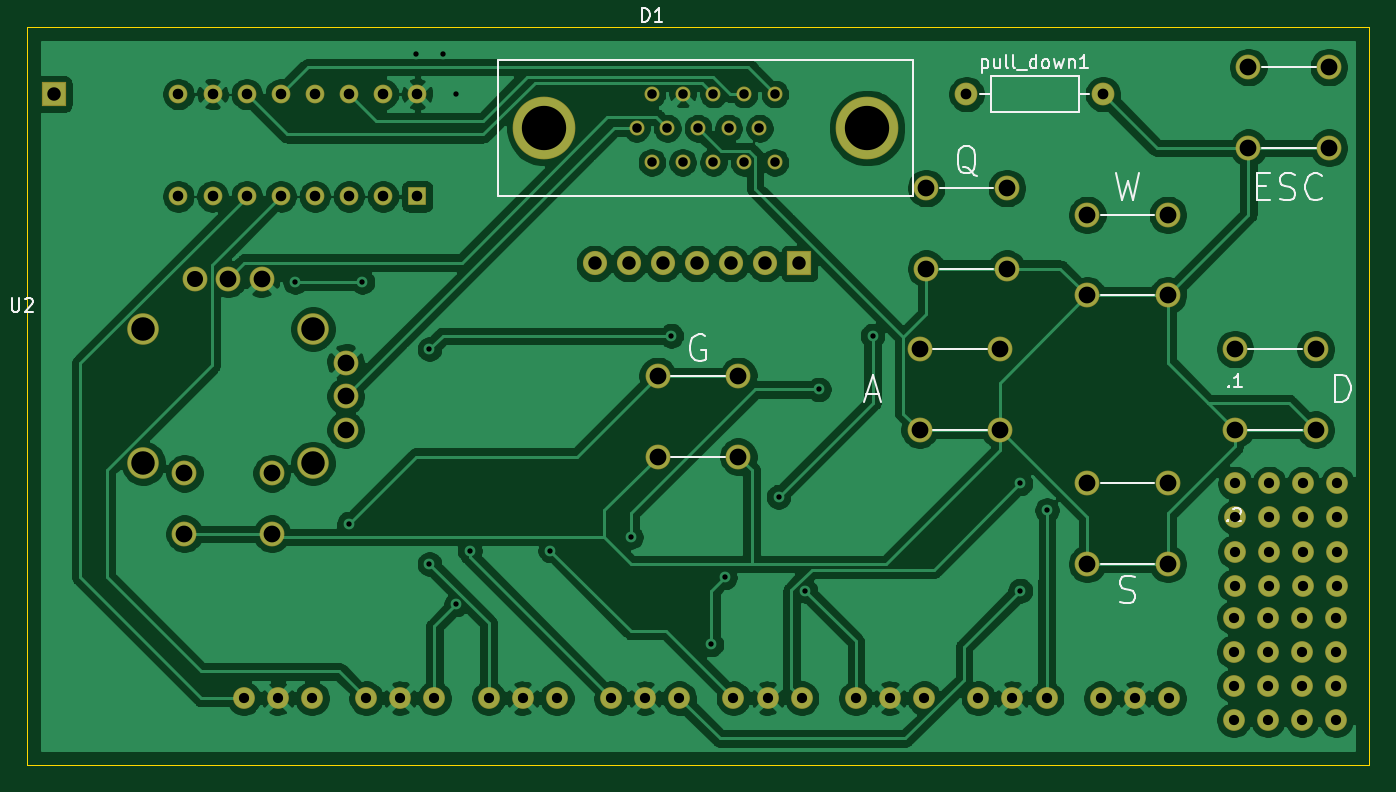
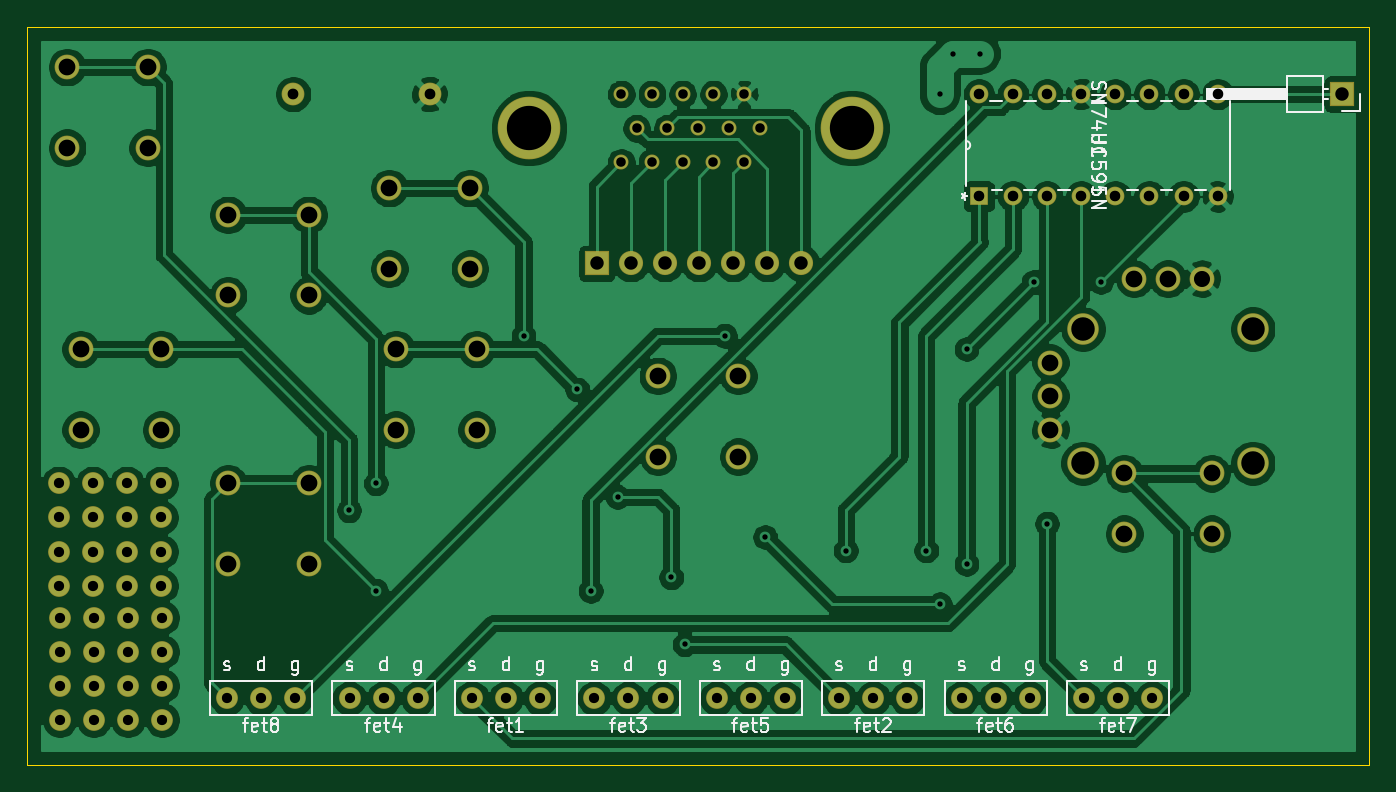
Circuit board: 10 layer files. Board 100.0 x 55.0 mm.
- bottom_copper: controller-B_Cu.gbr (190189 bytes)
- bottom_mask: controller-B_Mask.gbr (4635 bytes)
- paste: controller-B_Paste.gbr (461 bytes)
- bottom_silk: controller-B_SilkS.gbr (24793 bytes)
- outline: controller-Edge_Cuts.gbr (687 bytes)
- top_copper: controller-F_Cu.gbr (183686 bytes)
- top_mask: controller-F_Mask.gbr (4635 bytes)
- paste: controller-F_Paste.gbr (461 bytes)
- top_silk: controller-F_SilkS.gbr (8720 bytes)
- drill: controller.drl (2929 bytes)

=== bottom_copper: controller-B_Cu.gbr (190189 bytes, source omitted) ===
=== bottom_mask: controller-B_Mask.gbr ===
%TF.GenerationSoftware,KiCad,Pcbnew,(5.1.6)-1*%
%TF.CreationDate,2020-12-17T21:40:49-06:00*%
%TF.ProjectId,controller,636f6e74-726f-46c6-9c65-722e6b696361,rev?*%
%TF.SameCoordinates,Original*%
%TF.FileFunction,Soldermask,Bot*%
%TF.FilePolarity,Negative*%
%FSLAX46Y46*%
G04 Gerber Fmt 4.6, Leading zero omitted, Abs format (unit mm)*
G04 Created by KiCad (PCBNEW (5.1.6)-1) date 2020-12-17 21:40:49*
%MOMM*%
%LPD*%
G01*
G04 APERTURE LIST*
%ADD10O,1.800000X1.800000*%
%ADD11R,1.800000X1.800000*%
%ADD12C,1.624000*%
%ADD13C,1.395400*%
%ADD14R,1.395400X1.395400*%
%ADD15C,2.350000*%
%ADD16C,1.850000*%
%ADD17O,1.700000X1.700000*%
%ADD18C,1.700000*%
%ADD19C,4.672000*%
%ADD20C,1.116000*%
G04 APERTURE END LIST*
D10*
%TO.C,J1*%
X62300000Y-37620000D03*
X64840000Y-37620000D03*
X67380000Y-37620000D03*
X69920000Y-37620000D03*
X72460000Y-37620000D03*
X75000000Y-37620000D03*
D11*
X77540000Y-37620000D03*
%TD*%
D12*
%TO.C,fet1*%
X86841425Y-70000000D03*
X84301425Y-70000000D03*
X81761425Y-70000000D03*
%TD*%
D13*
%TO.C,U1*%
X49080000Y-25000000D03*
X46540000Y-25000000D03*
X44000000Y-25000000D03*
X41460000Y-25000000D03*
X38920000Y-25000000D03*
X36380000Y-25000000D03*
X33840000Y-25000000D03*
X31300000Y-25000000D03*
X31300000Y-32620000D03*
X33840000Y-32620000D03*
X36380000Y-32620000D03*
X38920000Y-32620000D03*
X41460000Y-32620000D03*
X44000000Y-32620000D03*
X46540000Y-32620000D03*
D14*
X49080000Y-32620000D03*
%TD*%
D11*
%TO.C,J2*%
X22000000Y-25000000D03*
%TD*%
D12*
%TO.C,.2*%
X117540000Y-71620000D03*
X115000000Y-71620000D03*
X112460000Y-71620000D03*
X109920000Y-71620000D03*
X117540000Y-69080000D03*
X115000000Y-69080000D03*
X112460000Y-69080000D03*
X109920000Y-69080000D03*
X117540000Y-66540000D03*
X117540000Y-64000000D03*
X115000000Y-66540000D03*
X112460000Y-66540000D03*
X109920000Y-66540000D03*
X115000000Y-64000000D03*
X112460000Y-64000000D03*
X109920000Y-64000000D03*
%TD*%
%TO.C,.1*%
X117620000Y-61620000D03*
X115080000Y-61620000D03*
X112540000Y-61620000D03*
X110000000Y-61620000D03*
X117620000Y-59080000D03*
X115080000Y-59080000D03*
X112540000Y-59080000D03*
X110000000Y-59080000D03*
X117620000Y-56540000D03*
X117620000Y-54000000D03*
X115080000Y-56540000D03*
X112540000Y-56540000D03*
X110000000Y-56540000D03*
X115080000Y-54000000D03*
X112540000Y-54000000D03*
X110000000Y-54000000D03*
%TD*%
D15*
%TO.C,U2*%
X41320000Y-42500000D03*
X41320000Y-52500000D03*
X28680000Y-52500000D03*
X28680000Y-42500000D03*
D16*
X31750000Y-53250000D03*
X31750000Y-57750000D03*
X38250000Y-57750000D03*
X38250000Y-53250000D03*
X32500000Y-38750000D03*
X37500000Y-38750000D03*
X35000000Y-38750000D03*
X43750000Y-50000000D03*
X43750000Y-45000000D03*
X43750000Y-47500000D03*
%TD*%
%TO.C,SW7*%
X105000000Y-54000000D03*
X105000000Y-60000000D03*
X99000000Y-60000000D03*
X99000000Y-54000000D03*
%TD*%
%TO.C,SW6*%
X73000000Y-46000000D03*
X73000000Y-52000000D03*
X67000000Y-52000000D03*
X67000000Y-46000000D03*
%TD*%
%TO.C,SW5*%
X92500000Y-44000000D03*
X92500000Y-50000000D03*
X86500000Y-50000000D03*
X86500000Y-44000000D03*
%TD*%
%TO.C,SW4*%
X116000000Y-44000000D03*
X116000000Y-50000000D03*
X110000000Y-50000000D03*
X110000000Y-44000000D03*
%TD*%
%TO.C,SW3*%
X117000000Y-23000000D03*
X117000000Y-29000000D03*
X111000000Y-29000000D03*
X111000000Y-23000000D03*
%TD*%
%TO.C,SW2*%
X105000000Y-34000000D03*
X105000000Y-40000000D03*
X99000000Y-40000000D03*
X99000000Y-34000000D03*
%TD*%
%TO.C,SW1*%
X93000000Y-32000000D03*
X93000000Y-38000000D03*
X87000000Y-38000000D03*
X87000000Y-32000000D03*
%TD*%
D17*
%TO.C,pull_down1*%
X100160000Y-25000000D03*
D18*
X90000000Y-25000000D03*
%TD*%
D12*
%TO.C,fet8*%
X105080000Y-70000000D03*
X102540000Y-70000000D03*
X100000000Y-70000000D03*
%TD*%
%TO.C,fet7*%
X41245000Y-70000000D03*
X38705000Y-70000000D03*
X36165000Y-70000000D03*
%TD*%
%TO.C,fet6*%
X50364285Y-70000000D03*
X47824285Y-70000000D03*
X45284285Y-70000000D03*
%TD*%
%TO.C,fet5*%
X68602855Y-70000000D03*
X66062855Y-70000000D03*
X63522855Y-70000000D03*
%TD*%
%TO.C,fet4*%
X95960710Y-70000000D03*
X93420710Y-70000000D03*
X90880710Y-70000000D03*
%TD*%
%TO.C,fet3*%
X77722140Y-70000000D03*
X75182140Y-70000000D03*
X72642140Y-70000000D03*
%TD*%
%TO.C,fet2*%
X59483570Y-70000000D03*
X56943570Y-70000000D03*
X54403570Y-70000000D03*
%TD*%
D19*
%TO.C,D1*%
X58550000Y-27540000D03*
X82595000Y-27540000D03*
D20*
X75725000Y-30080000D03*
X73435000Y-30080000D03*
X71145000Y-30080000D03*
X68855000Y-30080000D03*
X66565000Y-30080000D03*
X74580000Y-27540000D03*
X72290000Y-27540000D03*
X70000000Y-27540000D03*
X67710000Y-27540000D03*
X65420000Y-27540000D03*
X75725000Y-25000000D03*
X73435000Y-25000000D03*
X71145000Y-25000000D03*
X68855000Y-25000000D03*
X66565000Y-25000000D03*
%TD*%
M02*

=== paste: controller-B_Paste.gbr ===
%TF.GenerationSoftware,KiCad,Pcbnew,(5.1.6)-1*%
%TF.CreationDate,2020-12-17T21:40:49-06:00*%
%TF.ProjectId,controller,636f6e74-726f-46c6-9c65-722e6b696361,rev?*%
%TF.SameCoordinates,Original*%
%TF.FileFunction,Paste,Bot*%
%TF.FilePolarity,Positive*%
%FSLAX46Y46*%
G04 Gerber Fmt 4.6, Leading zero omitted, Abs format (unit mm)*
G04 Created by KiCad (PCBNEW (5.1.6)-1) date 2020-12-17 21:40:49*
%MOMM*%
%LPD*%
G01*
G04 APERTURE LIST*
G04 APERTURE END LIST*
M02*

=== bottom_silk: controller-B_SilkS.gbr (24793 bytes, source omitted) ===
=== outline: controller-Edge_Cuts.gbr ===
%TF.GenerationSoftware,KiCad,Pcbnew,(5.1.6)-1*%
%TF.CreationDate,2020-12-17T21:40:49-06:00*%
%TF.ProjectId,controller,636f6e74-726f-46c6-9c65-722e6b696361,rev?*%
%TF.SameCoordinates,Original*%
%TF.FileFunction,Profile,NP*%
%FSLAX46Y46*%
G04 Gerber Fmt 4.6, Leading zero omitted, Abs format (unit mm)*
G04 Created by KiCad (PCBNEW (5.1.6)-1) date 2020-12-17 21:40:49*
%MOMM*%
%LPD*%
G01*
G04 APERTURE LIST*
%TA.AperFunction,Profile*%
%ADD10C,0.050000*%
%TD*%
G04 APERTURE END LIST*
D10*
X20000000Y-75000000D02*
X20000000Y-20000000D01*
X120000000Y-75000000D02*
X20000000Y-75000000D01*
X120000000Y-20000000D02*
X120000000Y-75000000D01*
X20000000Y-20000000D02*
X120000000Y-20000000D01*
M02*

=== top_copper: controller-F_Cu.gbr (183686 bytes, source omitted) ===
=== top_mask: controller-F_Mask.gbr ===
%TF.GenerationSoftware,KiCad,Pcbnew,(5.1.6)-1*%
%TF.CreationDate,2020-12-17T21:40:49-06:00*%
%TF.ProjectId,controller,636f6e74-726f-46c6-9c65-722e6b696361,rev?*%
%TF.SameCoordinates,Original*%
%TF.FileFunction,Soldermask,Top*%
%TF.FilePolarity,Negative*%
%FSLAX46Y46*%
G04 Gerber Fmt 4.6, Leading zero omitted, Abs format (unit mm)*
G04 Created by KiCad (PCBNEW (5.1.6)-1) date 2020-12-17 21:40:49*
%MOMM*%
%LPD*%
G01*
G04 APERTURE LIST*
%ADD10O,1.800000X1.800000*%
%ADD11R,1.800000X1.800000*%
%ADD12C,1.624000*%
%ADD13C,1.395400*%
%ADD14R,1.395400X1.395400*%
%ADD15C,2.350000*%
%ADD16C,1.850000*%
%ADD17O,1.700000X1.700000*%
%ADD18C,1.700000*%
%ADD19C,4.672000*%
%ADD20C,1.116000*%
G04 APERTURE END LIST*
D10*
%TO.C,J1*%
X62300000Y-37620000D03*
X64840000Y-37620000D03*
X67380000Y-37620000D03*
X69920000Y-37620000D03*
X72460000Y-37620000D03*
X75000000Y-37620000D03*
D11*
X77540000Y-37620000D03*
%TD*%
D12*
%TO.C,fet1*%
X86841425Y-70000000D03*
X84301425Y-70000000D03*
X81761425Y-70000000D03*
%TD*%
D13*
%TO.C,U1*%
X49080000Y-25000000D03*
X46540000Y-25000000D03*
X44000000Y-25000000D03*
X41460000Y-25000000D03*
X38920000Y-25000000D03*
X36380000Y-25000000D03*
X33840000Y-25000000D03*
X31300000Y-25000000D03*
X31300000Y-32620000D03*
X33840000Y-32620000D03*
X36380000Y-32620000D03*
X38920000Y-32620000D03*
X41460000Y-32620000D03*
X44000000Y-32620000D03*
X46540000Y-32620000D03*
D14*
X49080000Y-32620000D03*
%TD*%
D11*
%TO.C,J2*%
X22000000Y-25000000D03*
%TD*%
D12*
%TO.C,.2*%
X117540000Y-71620000D03*
X115000000Y-71620000D03*
X112460000Y-71620000D03*
X109920000Y-71620000D03*
X117540000Y-69080000D03*
X115000000Y-69080000D03*
X112460000Y-69080000D03*
X109920000Y-69080000D03*
X117540000Y-66540000D03*
X117540000Y-64000000D03*
X115000000Y-66540000D03*
X112460000Y-66540000D03*
X109920000Y-66540000D03*
X115000000Y-64000000D03*
X112460000Y-64000000D03*
X109920000Y-64000000D03*
%TD*%
%TO.C,.1*%
X117620000Y-61620000D03*
X115080000Y-61620000D03*
X112540000Y-61620000D03*
X110000000Y-61620000D03*
X117620000Y-59080000D03*
X115080000Y-59080000D03*
X112540000Y-59080000D03*
X110000000Y-59080000D03*
X117620000Y-56540000D03*
X117620000Y-54000000D03*
X115080000Y-56540000D03*
X112540000Y-56540000D03*
X110000000Y-56540000D03*
X115080000Y-54000000D03*
X112540000Y-54000000D03*
X110000000Y-54000000D03*
%TD*%
D15*
%TO.C,U2*%
X41320000Y-42500000D03*
X41320000Y-52500000D03*
X28680000Y-52500000D03*
X28680000Y-42500000D03*
D16*
X31750000Y-53250000D03*
X31750000Y-57750000D03*
X38250000Y-57750000D03*
X38250000Y-53250000D03*
X32500000Y-38750000D03*
X37500000Y-38750000D03*
X35000000Y-38750000D03*
X43750000Y-50000000D03*
X43750000Y-45000000D03*
X43750000Y-47500000D03*
%TD*%
%TO.C,SW7*%
X105000000Y-54000000D03*
X105000000Y-60000000D03*
X99000000Y-60000000D03*
X99000000Y-54000000D03*
%TD*%
%TO.C,SW6*%
X73000000Y-46000000D03*
X73000000Y-52000000D03*
X67000000Y-52000000D03*
X67000000Y-46000000D03*
%TD*%
%TO.C,SW5*%
X92500000Y-44000000D03*
X92500000Y-50000000D03*
X86500000Y-50000000D03*
X86500000Y-44000000D03*
%TD*%
%TO.C,SW4*%
X116000000Y-44000000D03*
X116000000Y-50000000D03*
X110000000Y-50000000D03*
X110000000Y-44000000D03*
%TD*%
%TO.C,SW3*%
X117000000Y-23000000D03*
X117000000Y-29000000D03*
X111000000Y-29000000D03*
X111000000Y-23000000D03*
%TD*%
%TO.C,SW2*%
X105000000Y-34000000D03*
X105000000Y-40000000D03*
X99000000Y-40000000D03*
X99000000Y-34000000D03*
%TD*%
%TO.C,SW1*%
X93000000Y-32000000D03*
X93000000Y-38000000D03*
X87000000Y-38000000D03*
X87000000Y-32000000D03*
%TD*%
D17*
%TO.C,pull_down1*%
X100160000Y-25000000D03*
D18*
X90000000Y-25000000D03*
%TD*%
D12*
%TO.C,fet8*%
X105080000Y-70000000D03*
X102540000Y-70000000D03*
X100000000Y-70000000D03*
%TD*%
%TO.C,fet7*%
X41245000Y-70000000D03*
X38705000Y-70000000D03*
X36165000Y-70000000D03*
%TD*%
%TO.C,fet6*%
X50364285Y-70000000D03*
X47824285Y-70000000D03*
X45284285Y-70000000D03*
%TD*%
%TO.C,fet5*%
X68602855Y-70000000D03*
X66062855Y-70000000D03*
X63522855Y-70000000D03*
%TD*%
%TO.C,fet4*%
X95960710Y-70000000D03*
X93420710Y-70000000D03*
X90880710Y-70000000D03*
%TD*%
%TO.C,fet3*%
X77722140Y-70000000D03*
X75182140Y-70000000D03*
X72642140Y-70000000D03*
%TD*%
%TO.C,fet2*%
X59483570Y-70000000D03*
X56943570Y-70000000D03*
X54403570Y-70000000D03*
%TD*%
D19*
%TO.C,D1*%
X58550000Y-27540000D03*
X82595000Y-27540000D03*
D20*
X75725000Y-30080000D03*
X73435000Y-30080000D03*
X71145000Y-30080000D03*
X68855000Y-30080000D03*
X66565000Y-30080000D03*
X74580000Y-27540000D03*
X72290000Y-27540000D03*
X70000000Y-27540000D03*
X67710000Y-27540000D03*
X65420000Y-27540000D03*
X75725000Y-25000000D03*
X73435000Y-25000000D03*
X71145000Y-25000000D03*
X68855000Y-25000000D03*
X66565000Y-25000000D03*
%TD*%
M02*

=== paste: controller-F_Paste.gbr ===
%TF.GenerationSoftware,KiCad,Pcbnew,(5.1.6)-1*%
%TF.CreationDate,2020-12-17T21:40:49-06:00*%
%TF.ProjectId,controller,636f6e74-726f-46c6-9c65-722e6b696361,rev?*%
%TF.SameCoordinates,Original*%
%TF.FileFunction,Paste,Top*%
%TF.FilePolarity,Positive*%
%FSLAX46Y46*%
G04 Gerber Fmt 4.6, Leading zero omitted, Abs format (unit mm)*
G04 Created by KiCad (PCBNEW (5.1.6)-1) date 2020-12-17 21:40:49*
%MOMM*%
%LPD*%
G01*
G04 APERTURE LIST*
G04 APERTURE END LIST*
M02*

=== top_silk: controller-F_SilkS.gbr (8720 bytes, source omitted) ===
=== drill: controller.drl ===
M48
; DRILL file {KiCad (5.1.6)-1} date 12/17/20 21:40:55
; FORMAT={-:-/ absolute / inch / decimal}
; #@! TF.CreationDate,2020-12-17T21:40:55-06:00
; #@! TF.GenerationSoftware,Kicad,Pcbnew,(5.1.6)-1
FMAT,2
INCH
T1C0.0157
T2C0.0280
T3C0.0300
T4C0.0310
T5C0.0315
T6C0.0394
T7C0.0472
T8C0.0492
T9C0.0689
T10C0.1300
%
G90
G05
T1
X1.5748Y-1.5354
X1.7323Y-2.2441
X1.7717Y-1.5354
X1.9291Y-0.8661
X1.9685Y-1.7323
X1.9685Y-2.3622
X2.0079Y-0.8661
X2.0467Y-2.4808
X2.0472Y-0.9843
X2.0866Y-2.3228
X2.3228Y-2.3228
X2.5591Y-2.2835
X2.6772Y-1.6929
X2.7953Y-2.5984
X2.8346Y-2.4016
X2.9921Y-2.1654
X3.0709Y-2.4409
X3.1102Y-1.8504
X3.2677Y-1.6929
X3.7008Y-2.126
X3.7008Y-2.4409
X3.7795Y-2.2047
T2
X2.5756Y-1.0843
X2.6207Y-0.9843
X2.6207Y-1.1843
X2.6657Y-1.0843
X2.7108Y-0.9843
X2.7108Y-1.1843
X2.7559Y-1.0843
X2.801Y-0.9843
X2.801Y-1.1843
X2.8461Y-1.0843
X2.8911Y-0.9843
X2.8911Y-1.1843
X2.9362Y-1.0843
X2.9813Y-0.9843
X2.9813Y-1.1843
T3
X4.3307Y-2.126
X4.3307Y-2.226
X4.3307Y-2.326
X4.3307Y-2.426
X4.4307Y-2.126
X4.4307Y-2.226
X4.4307Y-2.326
X4.4307Y-2.426
X4.5307Y-2.126
X4.5307Y-2.226
X4.5307Y-2.326
X4.5307Y-2.426
X4.6307Y-2.126
X4.6307Y-2.226
X4.6307Y-2.326
X4.6307Y-2.426
X3.937Y-2.7559
X4.037Y-2.7559
X4.137Y-2.7559
X2.5009Y-2.7559
X2.6009Y-2.7559
X2.7009Y-2.7559
X1.7828Y-2.7559
X1.8828Y-2.7559
X1.9828Y-2.7559
X1.4238Y-2.7559
X1.5238Y-2.7559
X1.6238Y-2.7559
X2.1419Y-2.7559
X2.2419Y-2.7559
X2.3419Y-2.7559
X3.219Y-2.7559
X3.319Y-2.7559
X3.419Y-2.7559
X4.3276Y-2.5197
X4.3276Y-2.6197
X4.3276Y-2.7197
X4.3276Y-2.8197
X4.4276Y-2.5197
X4.4276Y-2.6197
X4.4276Y-2.7197
X4.4276Y-2.8197
X4.5276Y-2.5197
X4.5276Y-2.6197
X4.5276Y-2.7197
X4.5276Y-2.8197
X4.6276Y-2.5197
X4.6276Y-2.6197
X4.6276Y-2.7197
X4.6276Y-2.8197
X2.8599Y-2.7559
X2.9599Y-2.7559
X3.0599Y-2.7559
X3.578Y-2.7559
X3.678Y-2.7559
X3.778Y-2.7559
T4
X1.2323Y-0.9843
X1.2323Y-1.2843
X1.3323Y-0.9843
X1.3323Y-1.2843
X1.4323Y-0.9843
X1.4323Y-1.2843
X1.5323Y-0.9843
X1.5323Y-1.2843
X1.6323Y-0.9843
X1.6323Y-1.2843
X1.7323Y-0.9843
X1.7323Y-1.2843
X1.8323Y-0.9843
X1.8323Y-1.2843
X1.9323Y-0.9843
X1.9323Y-1.2843
T5
X3.5433Y-0.9843
X3.9433Y-0.9843
T6
X0.8661Y-0.9843
X2.4528Y-1.4811
X2.5528Y-1.4811
X2.6528Y-1.4811
X2.7528Y-1.4811
X2.8528Y-1.4811
X2.9528Y-1.4811
X3.0528Y-1.4811
T7
X1.2795Y-1.5256
T8
X4.3307Y-1.7323
X4.3307Y-1.9685
X4.5669Y-1.7323
X4.5669Y-1.9685
X4.3701Y-0.9055
X4.3701Y-1.1417
X4.6063Y-0.9055
X4.6063Y-1.1417
X3.8976Y-2.126
X3.8976Y-2.3622
X4.1339Y-2.126
X4.1339Y-2.3622
X1.25Y-2.0965
X1.25Y-2.2736
X1.378Y-1.5256
X1.4764Y-1.5256
X1.5059Y-2.0965
X1.5059Y-2.2736
X1.7224Y-1.7717
X1.7224Y-1.8701
X1.7224Y-1.9685
X2.6378Y-1.811
X2.6378Y-2.0472
X2.874Y-1.811
X2.874Y-2.0472
X3.8976Y-1.3386
X3.8976Y-1.5748
X4.1339Y-1.3386
X4.1339Y-1.5748
X3.4252Y-1.2598
X3.4252Y-1.4961
X3.6614Y-1.2598
X3.6614Y-1.4961
X3.4055Y-1.7323
X3.4055Y-1.9685
X3.6417Y-1.7323
X3.6417Y-1.9685
T9
X1.1291Y-1.6732
X1.1291Y-2.0669
X1.6268Y-1.6732
X1.6268Y-2.0669
T10
X2.3051Y-1.0843
X3.2518Y-1.0843
T0
M30

